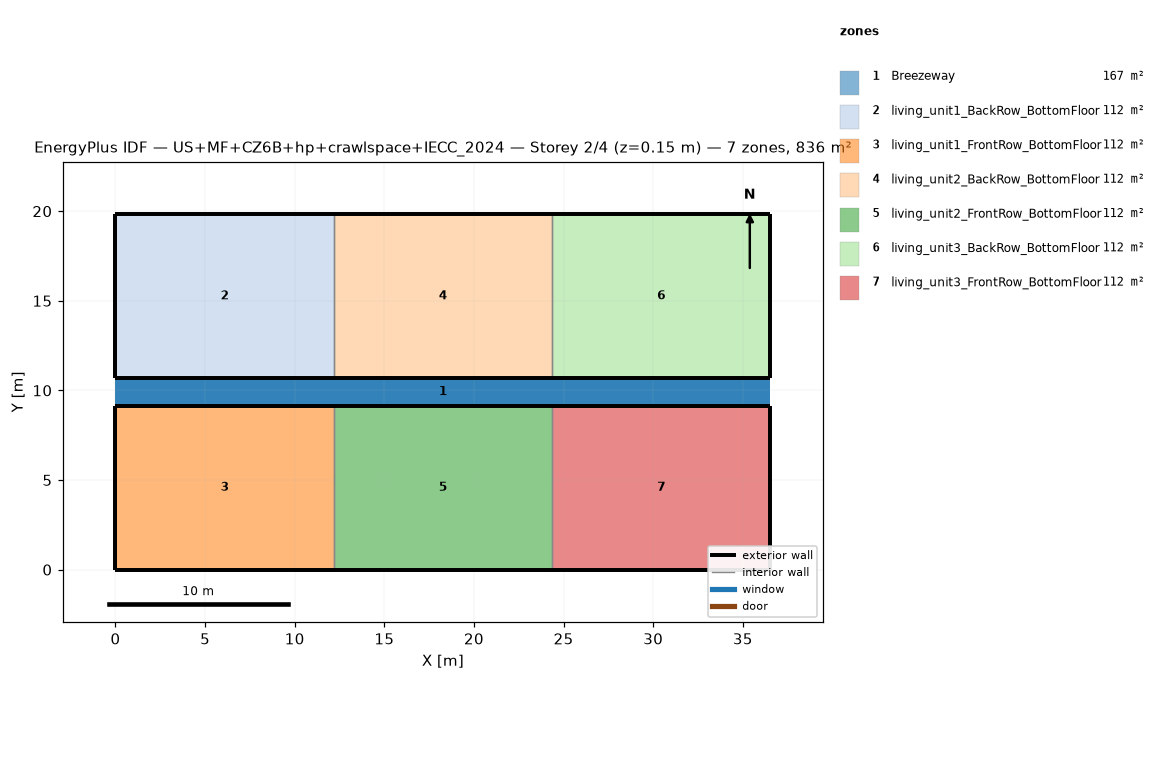
=== STOREY PLAN SPEC (per zone: floor XY polygon, exterior-wall plan segments, windows/doors) ===
zone 1: Breezeway  (167.0 m²)
  floor: (36.54, 9.16) (0.00, 9.16) (0.00, 10.68) (36.54, 10.68)
  floor: (36.54, 9.16) (0.00, 9.16) (0.00, 10.68) (36.54, 10.68)
  floor: (36.54, 9.16) (0.00, 9.16) (0.00, 10.68) (36.54, 10.68)
zone 2: living_unit1_BackRow_BottomFloor  (111.5 m²)
  floor: (12.18, 10.68) (0.00, 10.68) (0.00, 19.84) (12.18, 19.84)
  exterior wall: (0.00, 10.68) – (12.18, 10.68)  [12.2 m]
  exterior wall: (12.18, 19.84) – (0.00, 19.84)  [12.2 m]
  exterior wall: (0.00, 19.84) – (0.00, 10.68)  [9.2 m]
  interior walls: 1
zone 3: living_unit1_FrontRow_BottomFloor  (111.5 m²)
  floor: (12.18, 0.00) (0.00, 0.00) (0.00, 9.16) (12.18, 9.16)
  exterior wall: (0.00, 0.00) – (12.18, 0.00)  [12.2 m]
  exterior wall: (12.18, 9.16) – (0.00, 9.16)  [12.2 m]
  exterior wall: (0.00, 9.16) – (0.00, 0.00)  [9.2 m]
  interior walls: 1
zone 4: living_unit2_BackRow_BottomFloor  (111.5 m²)
  floor: (24.36, 10.68) (12.18, 10.68) (12.18, 19.84) (24.36, 19.84)
  exterior wall: (12.18, 10.68) – (24.36, 10.68)  [12.2 m]
  exterior wall: (24.36, 19.84) – (12.18, 19.84)  [12.2 m]
  interior walls: 2
zone 5: living_unit2_FrontRow_BottomFloor  (111.5 m²)
  floor: (24.36, 0.00) (12.18, 0.00) (12.18, 9.16) (24.36, 9.16)
  exterior wall: (12.18, 0.00) – (24.36, 0.00)  [12.2 m]
  exterior wall: (24.36, 9.16) – (12.18, 9.16)  [12.2 m]
  interior walls: 2
zone 6: living_unit3_BackRow_BottomFloor  (111.5 m²)
  floor: (36.54, 10.68) (24.36, 10.68) (24.36, 19.84) (36.54, 19.84)
  exterior wall: (24.36, 10.68) – (36.54, 10.68)  [12.2 m]
  exterior wall: (36.54, 10.68) – (36.54, 19.84)  [9.2 m]
  exterior wall: (36.54, 19.84) – (24.36, 19.84)  [12.2 m]
  interior walls: 1
zone 7: living_unit3_FrontRow_BottomFloor  (111.5 m²)
  floor: (36.54, 0.00) (24.36, 0.00) (24.36, 9.16) (36.54, 9.16)
  exterior wall: (24.36, 0.00) – (36.54, 0.00)  [12.2 m]
  exterior wall: (36.54, 0.00) – (36.54, 9.16)  [9.2 m]
  exterior wall: (36.54, 9.16) – (24.36, 9.16)  [12.2 m]
  interior walls: 1

=== DERIVED (storey summary) ===
Building: US+MF+CZ6B+hp+crawlspace+IECC_2024
Storey: 2 of 4  (floor level z = 0.15 m)
Storey gross floor area: 836.2 m²
Zones on this storey: 7
  - Breezeway: floor 167.0 m²
  - living_unit1_BackRow_BottomFloor: floor 111.5 m²; exterior wall 33.5 m (86.9 m²); WWR 0.0%
  - living_unit1_FrontRow_BottomFloor: floor 111.5 m²; exterior wall 33.5 m (86.9 m²); WWR 0.0%
  - living_unit2_BackRow_BottomFloor: floor 111.5 m²; exterior wall 24.4 m (63.1 m²); WWR 0.0%
  - living_unit2_FrontRow_BottomFloor: floor 111.5 m²; exterior wall 24.4 m (63.1 m²); WWR 0.0%
  - living_unit3_BackRow_BottomFloor: floor 111.5 m²; exterior wall 33.5 m (86.9 m²); WWR 0.0%
  - living_unit3_FrontRow_BottomFloor: floor 111.5 m²; exterior wall 33.5 m (86.9 m²); WWR 0.0%
Zone adjacency (shared interzone walls):
  - living_unit1_BackRow_BottomFloor ↔ living_unit2_BackRow_BottomFloor
  - living_unit1_FrontRow_BottomFloor ↔ living_unit2_FrontRow_BottomFloor
  - living_unit2_BackRow_BottomFloor ↔ living_unit3_BackRow_BottomFloor
  - living_unit2_FrontRow_BottomFloor ↔ living_unit3_FrontRow_BottomFloor